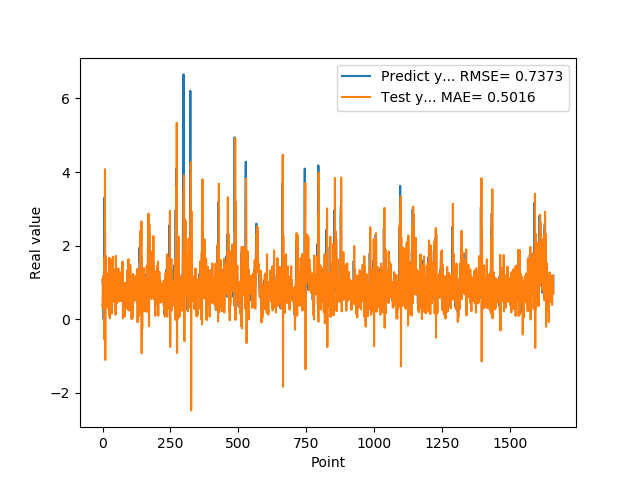

Data behind this chart, as committed beside it:
1.074290990829999792e+00, 3.154403424378381393e-01
9.521890282630000035e-01, 1.103633907342523868e+00
9.879170060160000766e-01, 1.177904699750892181e+00
1.011654973029999960e+00, 8.330989103008866747e-01
0.000000000000000000e+00, 1.151690003588228484e+00
7.643579840659999736e-01, 7.736455330300815447e-01
7.788103222849999119e-01, -5.377677722391883686e-01
3.306220054629999794e+00, 1.657221314664248490e+00
1.055441975589999970e+00, 8.446272536950871768e-01
7.543110251430000801e-01, 4.076463443433104850e+00
7.915459871289999283e-01, -1.101355828089924715e+00
1.409499049189999909e+00, 1.728736565353300669e+00
8.875439763070001042e-01, 9.442644866722781360e-01
6.401469707490000660e-01, 1.644807802893065274e+00
5.082880258560000808e-01, 3.286277616814524682e-01
8.640019893649999450e-01, 7.459591099497268063e-01
5.725920200349999822e-01, 5.237176246746733099e-01
8.469420075419999971e-01, 1.062036228602376564e+00
9.181020259860001032e-01, 3.235792647996146854e-01
7.976629734039999420e-01, 1.241095764281142433e+00
9.608020186419998776e-01, 8.270161959703660193e-01
9.555831551549999192e-01, 8.149518652284752918e-01
3.470349907879999862e-01, 1.152845485088172417e+00
9.546210169789999256e-01, 7.609618931361792349e-01
1.293938040730000072e+00, 1.175444742578085067e-01
5.251880288119999962e-01, 1.671352728119886555e+00
4.773890078070000542e-01, 1.047621483202155979e+00
1.275226235389999907e+00, 2.853974593627771686e-02
8.723750114439999814e-01, 9.573337574758200574e-01
8.355640172959999390e-01, 1.621808566453200040e+00
7.321749925609999377e-01, 3.666996914149203146e-01
7.640249729160000225e-01, 1.095937101534829816e+00
4.072830080990000323e-01, 6.491017110889957253e-01
4.752210080619999610e-01, 7.530293481820916623e-01
8.781340122220000488e-01, 1.593632708028573930e-01
7.414129972460000717e-01, 7.537237907547997828e-01
1.258002042770000051e+00, 1.059988210168544720e+00
1.069700956339999953e+00, 6.832303300266374668e-01
7.274609804150000691e-01, 1.699640513034166522e+00
7.892770171170000459e-01, 7.070907640909503966e-01
6.237750053410000550e-01, 6.987996473761692862e-01
6.914690136910000007e-01, 9.077039180361767823e-01
8.557710051540000640e-01, 4.737312294429408821e-01
7.093830108640000187e-01, 8.679316500501884635e-01
1.014547944070000041e+00, 9.094861561684736140e-01
1.115731000900000103e+00, 6.706119797329046506e-01
4.182830154900000208e-01, 1.349838655908533580e+00
1.002280950550000105e+00, 9.182518641692618555e-01
1.218860983849999968e+00, 1.243896846327226802e-01
1.143296003339999922e+00, 1.722765786096775997e+00
6.528189778330000248e-01, 1.056657068748794170e+00
6.746559739110000731e-01, 1.049143205968034787e+00
6.009536385540000802e-01, 4.246068035583502875e-01
6.694570183749999348e-01, 8.508405457737093780e-01
6.538079977039999990e-01, 4.989783735540992415e-01
7.814120054240000224e-01, 7.649448014620005010e-01
1.206303954120000022e+00, 6.627302362597516927e-01
8.469259738919999725e-01, 1.013060500797638097e+00
8.286409974099999687e-01, 1.385014725865810314e+00
6.482390165329999787e-01, 5.249419498857057498e-01
5.623700022700000023e-01, 9.975931652955692952e-01
... 1,599 more rows
